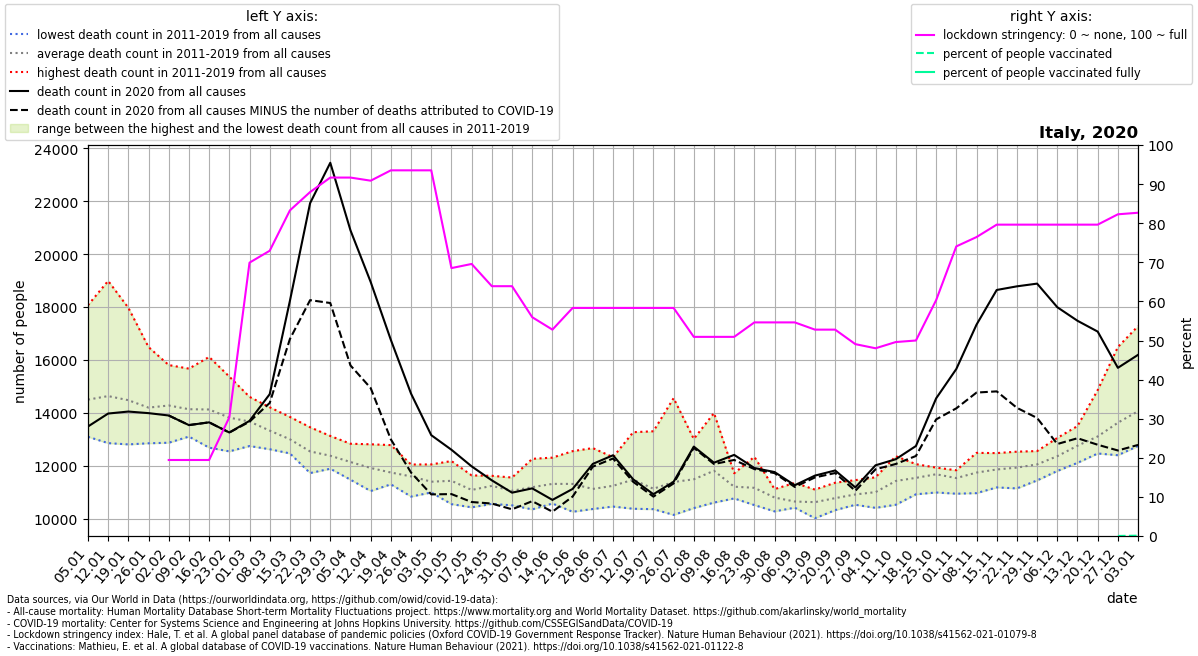

The file beside this chart, header and first rows:
location, date, time, time_unit, deaths_2010_all_ages, deaths_2011_all_ages, deaths_2012_all_ages, deaths_2013_all_ages, deaths_2014_all_ages, deaths_2015_all_ages, deaths_2016_all_ages, deaths_2017_all_ages, deaths_2018_all_ages, deaths_2019_all_ages, deaths_2020_all_ages, deaths_2021_all_ages, new_deaths, stringency_index, people_vaccinated, people_fully_vaccinated, population, people_vaccinated_percent, people_fully_vaccinated_percent, deaths_min
Italy, 2020-01-05, 1, weekly, , 13118, 13668, 13095, 13432, 15178, 13517, 18072, 16245, 14168, 13483, 16510, , , , , , , , 13095
Italy, 2020-01-12, 2, weekly, , 13104, 13919, 12855, 13165, 15811, 13055, 18990, 15947, 14863, 13974, 16612, , , , , , , , 12855
Italy, 2020-01-19, 3, weekly, , 12946, 14098, 12898, 12807, 15480, 13545, 17973, 15234, 15325, 14049, 16905, , , , , , , , 12807
Italy, 2020-01-26, 4, weekly, , 13111, 14099, 12849, 12862, 14922, 13388, 16487, 14698, 15360, 13989, 16051, , , , , , , , 12849
Italy, 2020-02-02, 5, weekly, , 12870, 14693, 13450, 13161, 15228, 12997, 15747, 14551, 15807, 13900, 15344, 0.0, 19.44, , , 60461828, , , 12870
Italy, 2020-02-09, 6, weekly, , 13230, 15672, 13269, 13102, 15640, 13168, 14081, 13844, 15228, 13537, 14052, 0.0, 19.44, , , 60461828, , , 13102
Italy, 2020-02-16, 7, weekly, , 13008, 16114, 13885, 12981, 15510, 12685, 13852, 14034, 15072, 13641, 14683, 0.0, 19.44, , , 60461828, , , 12685
Italy, 2020-02-23, 8, weekly, , 12543, 15370, 14002, 12606, 15149, 12709, 13290, 14026, 14674, 13257, 14162, 3.0, 30.36, , , 60461828, , , 12543
Italy, 2020-03-01, 9, weekly, , 12960, 14199, 13666, 12745, 14544, 12772, 13148, 14406, 14605, 13696, 14465, 31.0, 69.91, , , 60461828, , , 12745
Italy, 2020-03-08, 10, weekly, , 12880, 12914, 13541, 12624, 14211, 12845, 12917, 14197, 13827, 14706, 14916, 332.0, 72.95, , , 60461828, , , 12624
Italy, 2020-03-15, 11, weekly, , 12466, 12814, 12511, 13050, 13846, 12887, 12783, 13306, 13344, 18234, 15227, 1443, 83.27, , , 60461828, , , 12466
Italy, 2020-03-22, 12, weekly, , 11723, 12281, 12561, 12649, 13455, 12525, 12602, 12417, 12655, 21929, 15627, 3667, 87.97, , , 60461828, , , 11723
Italy, 2020-03-29, 13, weekly, , 11887, 12164, 11950, 11972, 13126, 12725, 12300, 12793, 12486, 23457, 15469, 5303, 91.67, , , 60461828, , , 11887
Italy, 2020-04-05, 14, weekly, , 11674, 11472, 11862, 12170, 12832, 12291, 11848, 12404, 12714, 20901, 14717, 5108, 91.67, , , 60461828, , , 11472
Italy, 2020-04-12, 15, weekly, , 11043, 11533, 11837, 11863, 12811, 11822, 12084, 12140, 12107, 18949, 14075, 4012, 90.87, , , 60461828, , , 11043
Italy, 2020-04-19, 16, weekly, , 11520, 11297, 11447, 11417, 12781, 11594, 11553, 11917, 12167, 16757, 13953, 3761, 93.52, , , 60461828, , , 11297
Italy, 2020-04-26, 17, weekly, , 11475, 11341, 10833, 11643, 12046, 11420, 11972, 11742, 11895, 14725, 13091, 2984, 93.52, , , 60461828, , , 10833
Italy, 2020-05-03, 18, weekly, , 10990, 11004, 11235, 11163, 11946, 11595, 12050, 11060, 11522, 13156, , 2240, 93.52, , , 60461828, , , 10990
Italy, 2020-05-10, 19, weekly, , 11420, 11113, 10548, 11602, 12177, 11422, 11859, 11030, 11699, 12604, , 1676, 68.52, , , 60461828, , , 10548
Italy, 2020-05-17, 20, weekly, , 11218, 10427, 10551, 11056, 11518, 10950, 11635, 10857, 11552, 11976, , 1348, 69.58, , , 60461828, , , 10427
Italy, 2020-05-24, 21, weekly, , 11497, 10696, 10557, 11344, 11058, 11509, 11538, 11329, 11619, 11447, , 877.0, 63.89, , , 60461828, , , 10557
Italy, 2020-05-31, 22, weekly, , 10503, 10981, 11140, 10951, 10848, 10842, 11554, 11317, 11350, 10982, , 630.0, 63.89, , , 60461828, , , 10503
Italy, 2020-06-07, 23, weekly, , 10349, 10730, 11420, 10972, 12060, 11030, 10878, 10996, 12261, 11144, , 484.0, 55.95, , , 60461828, , , 10349
Italy, 2020-06-14, 24, weekly, , 10571, 10577, 11587, 12307, 11447, 10766, 11494, 11091, 11982, 10708, , 446.0, 52.78, , , 60461828, , , 10571
Italy, 2020-06-21, 25, weekly, , 10959, 11933, 12552, 10260, 10591, 11442, 11700, 11003, 11375, 11123, , 289.0, 58.33, , , 60461828, , , 10260
Italy, 2020-06-28, 26, weekly, , 10932, 11579, 10364, 10788, 10808, 11247, 11164, 10550, 12667, 12070, , 104.0, 58.33, , , 60461828, , , 10364
Italy, 2020-07-05, 27, weekly, , 10811, 11300, 10851, 10456, 11819, 11293, 11170, 11146, 12324, 12396, , 123.0, 58.33, , , 60461828, , , 10456
Italy, 2020-07-12, 28, weekly, , 11742, 11426, 10752, 10373, 13269, 11324, 11642, 11117, 11617, 11484, , 93.0, 58.33, , , 60461828, , , 10373
Italy, 2020-07-19, 29, weekly, , 10358, 10805, 10471, 10742, 13303, 11170, 11117, 11180, 11019, 10923, , 91.0, 58.33, , , 60461828, , , 10358
Italy, 2020-07-26, 30, weekly, , 10141, 10822, 11141, 10512, 14555, 11042, 11091, 11132, 12024, 11393, , 62.0, 58.33, , , 60461828, , , 10141
Italy, 2020-08-02, 31, weekly, , 11046, 11224, 11428, 10399, 12009, 10991, 13013, 12305, 10974, 12724, , 47.0, 50.93, , , 60461828, , , 10399
Italy, 2020-08-09, 32, weekly, , 10664, 11478, 12203, 10880, 12595, 10606, 13993, 12469, 11395, 12115, , 51.0, 50.93, , , 60461828, , , 10606
Italy, 2020-08-16, 33, weekly, , 11249, 11078, 10764, 10782, 11716, 11144, 11673, 11204, 11256, 12410, , 191.0, 50.93, , , 60461828, , , 10764
Italy, 2020-08-23, 34, weekly, , 12336, 12101, 10512, 10565, 10619, 11193, 10922, 11189, 11046, 11914, , 41.0, 54.63, , , 60461828, , , 10512
Italy, 2020-08-30, 35, weekly, , 11000, 10601, 10274, 10567, 11116, 10748, 11110, 10851, 10908, 11761, , 40.0, 54.63, , , 60461828, , , 10274
Italy, 2020-09-06, 36, weekly, , 10524, 10544, 10414, 10512, 11352, 10479, 10542, 11008, 10448, 11262, , 64.0, 54.63, , , 60461828, , , 10414
Italy, 2020-09-13, 37, weekly, , 10508, 10384, 10015, 10573, 10629, 10584, 10787, 11098, 11025, 11627, , 69.0, 52.78, , , 60461828, , , 10015
Italy, 2020-09-20, 38, weekly, , 10398, 10626, 10367, 10840, 11358, 10321, 10976, 11177, 10907, 11821, , 97.0, 52.78, , , 60461828, , , 10321
Italy, 2020-09-27, 39, weekly, , 10619, 11063, 10893, 10523, 10687, 11094, 11456, 10903, 10986, 11179, , 128.0, 49.07, , , 60461828, , , 10523
Italy, 2020-10-04, 40, weekly, , 10465, 10721, 10407, 11036, 11228, 11158, 11562, 11485, 10953, 12017, , 151.0, 48.01, , , 60461828, , , 10407
Italy, 2020-10-11, 41, weekly, , 10985, 10524, 11161, 11088, 11624, 12362, 12010, 11614, 11441, 12246, , 180.0, 49.6, , , 60461828, , , 10524
Italy, 2020-10-18, 42, weekly, , 11769, 10920, 11277, 11445, 11389, 12060, 11902, 11593, 11515, 12746, , 377.0, 50.0, , , 60461828, , , 10920
Italy, 2020-10-25, 43, weekly, , 11876, 11333, 11661, 10989, 11834, 11816, 11929, 11891, 11769, 14547, , 795.0, 60.32, , , 60461828, , , 10989
Italy, 2020-11-01, 44, weekly, , 11682, 11336, 10942, 11828, 11722, 11744, 11761, 11551, 11234, 15659, , 1488, 74.07, , , 60461828, , , 10942
Italy, 2020-11-08, 45, weekly, , 11240, 11459, 10964, 12487, 11850, 11889, 12238, 11805, 11740, 17335, , 2568, 76.45, , , 60461828, , , 10964
Italy, 2020-11-15, 46, weekly, , 11839, 11330, 11180, 11853, 11629, 12476, 12478, 11811, 12125, 18647, , 3835, 79.63, , , 60461828, , , 11180
Italy, 2020-11-22, 47, weekly, , 12279, 11143, 11633, 11554, 11689, 12146, 12418, 12532, 11968, 18784, , 4594, 79.63, , , 60461828, , , 11143
Italy, 2020-11-29, 48, weekly, , 12006, 11445, 12243, 11854, 11738, 12205, 12555, 12391, 12024, 18887, , 5081, 79.63, , , 60461828, , , 11445
Italy, 2020-12-06, 49, weekly, , 12166, 12045, 12497, 11802, 12501, 12543, 13051, 12739, 11897, 17995, , 5174, 79.63, , , 60461828, , , 11802
Italy, 2020-12-13, 50, weekly, , 12352, 12970, 12634, 12109, 12491, 13262, 13501, 12827, 12666, 17482, , 4442, 79.63, , , 60461828, , , 12109
Italy, 2020-12-20, 51, weekly, , 12528, 12871, 12639, 12842, 12463, 14861, 13467, 13306, 12981, 17073, , 4279, 79.63, , , 60461828, , , 12463
Italy, 2020-12-27, 52, weekly, , 13609, 12846, 12967, 13393, 12560, 16489, 14956, 13426, 12398, 15703, , 3126, 82.28, 7222, , 60461828, 0.01194, , 12398
Italy, 2021-01-03, 53, weekly, , , , , , , , , , , 16194, , 3407, 82.67, 48261, , 60461828, 0.07982, , 12746
